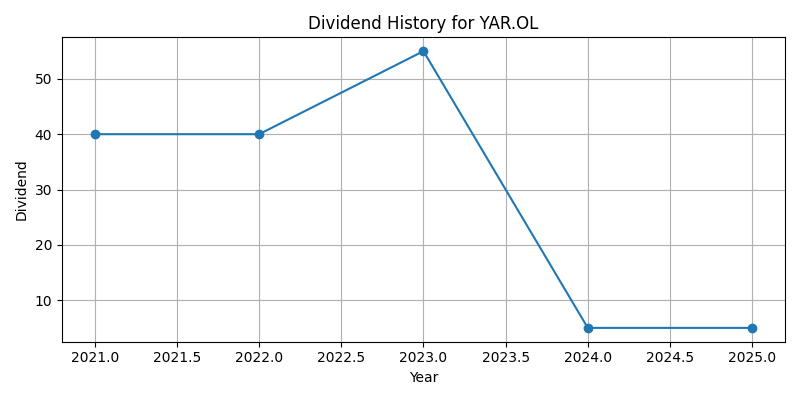

Source data for this figure (header and first rows):
Date, Dividends
2021-12-31 00:00:00+01:00, 40.0
2022-12-31 00:00:00+01:00, 40.0
2023-12-31 00:00:00+01:00, 55.0
2024-12-31 00:00:00+01:00, 5.0
2025-12-31 00:00:00+01:00, 5.0
